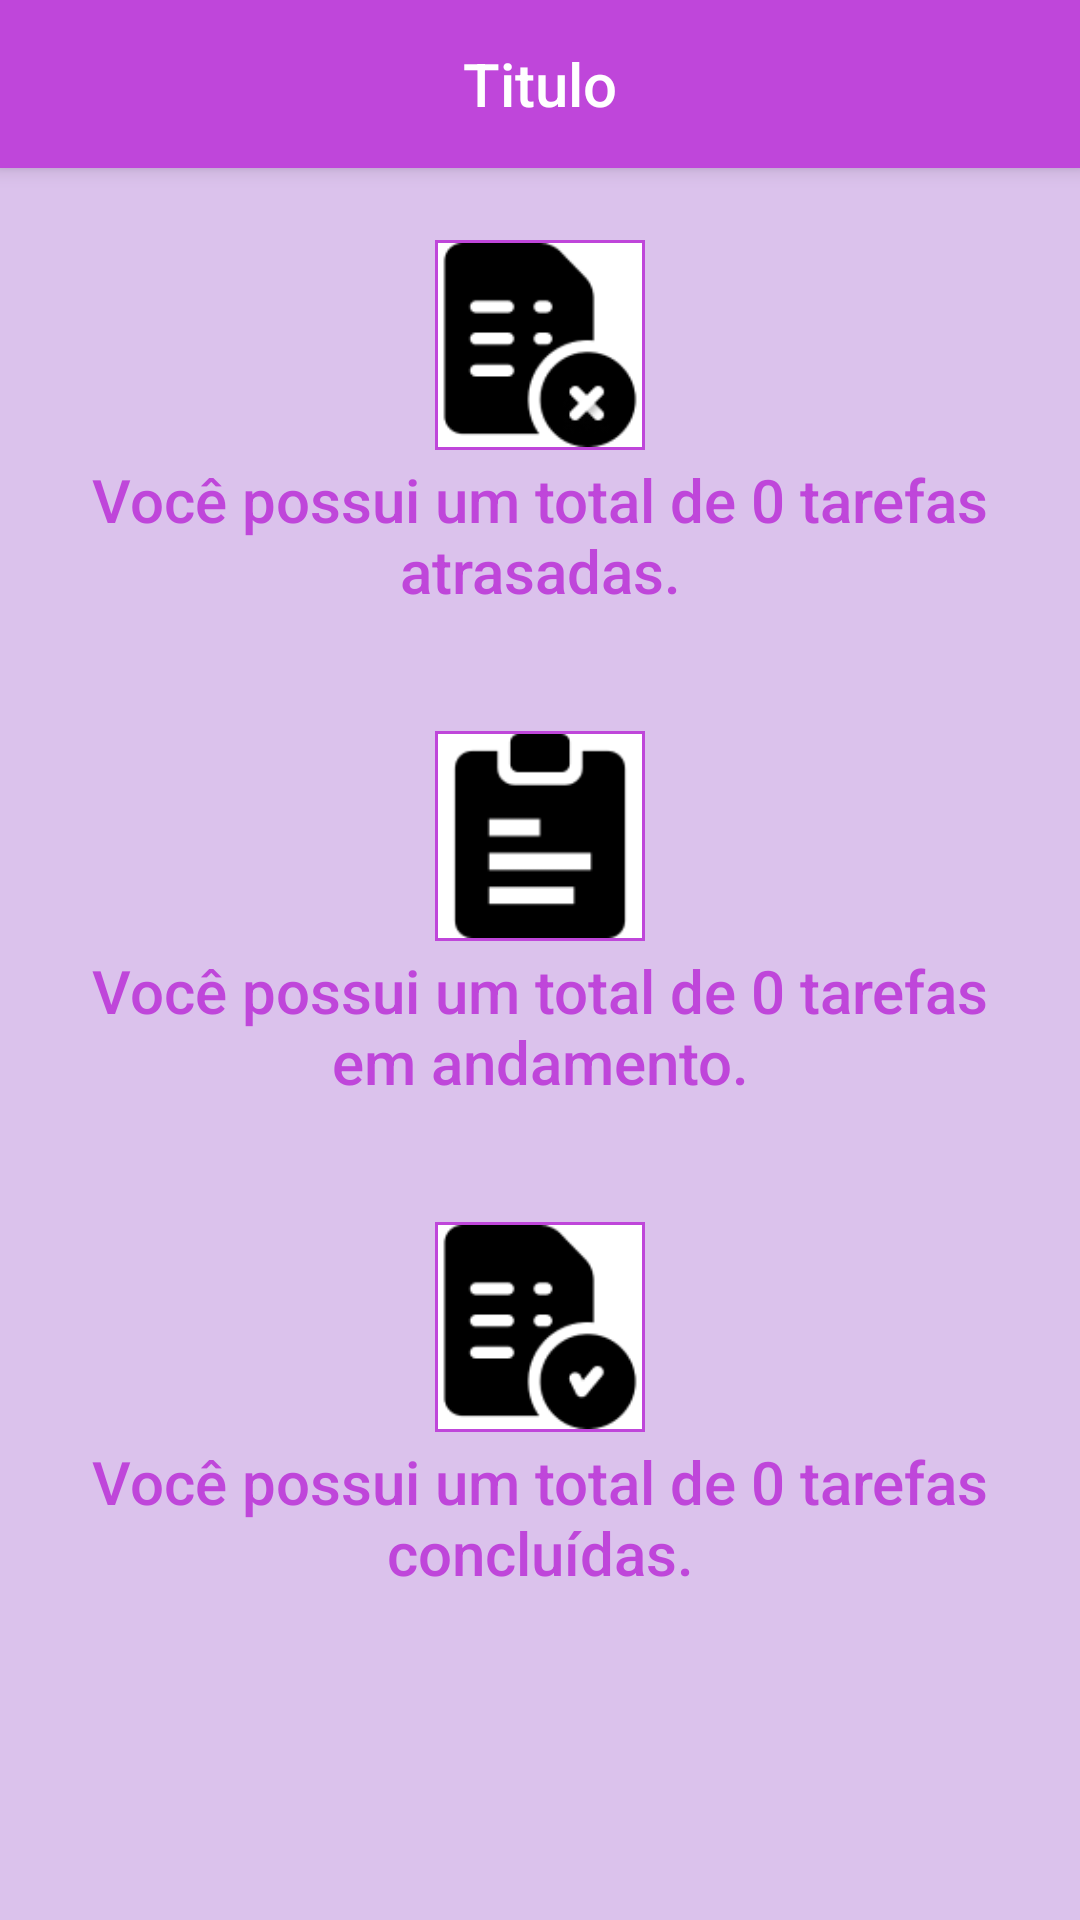

Write the Android layout XML for this screen, with the resource values it uses.
<!-- AndroidManifest.xml: application theme Theme.Principal.MyTaskList -->
<!-- res/layout/activity_estatisticas_usuario.xml -->
<?xml version="1.0" encoding="utf-8"?>
<androidx.drawerlayout.widget.DrawerLayout
    xmlns:android="http://schemas.android.com/apk/res/android"
    xmlns:tools="http://schemas.android.com/tools"
    xmlns:app="http://schemas.android.com/apk/res-auto"
    android:id="@+id/nav_drawer_layout"
    android:layout_width="match_parent"
    android:layout_height="match_parent"
    android:fitsSystemWindows="true">

    <androidx.coordinatorlayout.widget.CoordinatorLayout
        android:layout_width="match_parent"
        android:layout_height="match_parent">

        <com.google.android.material.appbar.AppBarLayout
            android:layout_width="match_parent"
            android:layout_height="wrap_content">

            <include layout="@layout/menu_toolbar_layout"
                android:layout_width="match_parent"
                android:layout_height="?attr/actionBarSize" />

        </com.google.android.material.appbar.AppBarLayout>


        <LinearLayout
            android:layout_width="match_parent"
            android:layout_height="wrap_content"
            android:layout_marginTop="80dp"
            android:layout_marginLeft="8dp"
            android:layout_marginRight="8dp"
            tools:context=".EstatisticasUsuarioActivity"
            android:orientation="vertical">

            <LinearLayout
                android:layout_width="70dp"
                android:layout_height="70dp"
                android:layout_marginLeft="8dp"
                android:layout_marginRight="8dp"
                android:layout_gravity="center"
                android:background="@color/colorPrimary">

                <ImageView
                    android:layout_width="match_parent"
                    android:layout_height="match_parent"
                    android:layout_margin="1dp"
                    android:layout_gravity="center_vertical"
                    android:src="@drawable/img_task_atrasada"
                    android:background="@color/white"/>
            </LinearLayout>

            <TextView
                android:id="@+id/txt_estatisticas_atrasadas"
                android:layout_width="wrap_content"
                android:layout_height="wrap_content"
                android:layout_marginTop="3dp"
                android:layout_marginLeft="8dp"
                android:layout_marginRight="8dp"
                android:textColor="@color/colorPrimary"
                android:gravity="center_horizontal"
                android:text="Você possui um total de 0 tarefas atrasadas."
                android:textAppearance="@style/TextAppearance.AppCompat.Title"/>

            <LinearLayout
                android:layout_width="70dp"
                android:layout_height="70dp"
                android:layout_marginTop="40dp"
                android:layout_marginLeft="8dp"
                android:layout_marginRight="8dp"
                android:layout_gravity="center"
                android:background="@color/colorPrimary">

                <ImageView
                    android:layout_width="match_parent"
                    android:layout_height="match_parent"
                    android:layout_margin="1dp"
                    android:layout_gravity="center_vertical"
                    android:src="@drawable/img_task_andamento"
                    android:background="@color/white"/>

            </LinearLayout>

            <TextView
                android:id="@+id/txt_estatisticas_andamento"
                android:layout_width="wrap_content"
                android:layout_height="wrap_content"
                android:textColor="@color/colorPrimary"
                android:gravity="center_horizontal"
                android:layout_marginTop="3dp"
                android:layout_marginLeft="8dp"
                android:layout_marginRight="8dp"
                android:text="Você possui um total de 0 tarefas em andamento."
                android:textAppearance="@style/TextAppearance.AppCompat.Title"/>

            <LinearLayout
                android:layout_width="70dp"
                android:layout_height="70dp"
                android:layout_marginTop="40dp"
                android:layout_marginLeft="8dp"
                android:layout_marginRight="8dp"
                android:layout_gravity="center"
                android:background="@color/colorPrimary">

                <ImageView
                    android:layout_width="match_parent"
                    android:layout_height="match_parent"
                    android:layout_margin="1dp"
                    android:layout_gravity="center_vertical"
                    android:src="@drawable/img_task_concluida"
                    android:background="@color/white"/>

            </LinearLayout>

            <TextView
                android:id="@+id/txt_estatisticas_concluidas"
                android:layout_width="wrap_content"
                android:layout_height="wrap_content"
                android:textColor="@color/colorPrimary"
                android:gravity="center_horizontal"
                android:layout_marginTop="3dp"
                android:layout_marginLeft="8dp"
                android:layout_marginRight="8dp"
                android:text="Você possui um total de 0 tarefas concluídas."
                android:textAppearance="@style/TextAppearance.AppCompat.Title"/>

        </LinearLayout>

    </androidx.coordinatorlayout.widget.CoordinatorLayout>

</androidx.drawerlayout.widget.DrawerLayout>
<!-- res/layout/menu_toolbar_layout.xml (included above) -->
<?xml version="1.0" encoding="utf-8"?>
<androidx.appcompat.widget.Toolbar xmlns:android="http://schemas.android.com/apk/res/android"
    android:layout_width="match_parent"
    android:layout_height="match_parent"
    android:background="@color/colorPrimary"
    android:id="@+id/toolbar">

    <TextView
        android:id="@+id/toolbar_title"
        android:layout_width="wrap_content"
        android:layout_height="wrap_content"
        android:layout_gravity="center"
        android:textColor="@android:color/white"
        android:text="Titulo"
        android:textAppearance="@android:style/TextAppearance.DeviceDefault.Widget.ActionBar.Title"/>

</androidx.appcompat.widget.Toolbar>
<!-- resources referenced by this layout -->
<resources>
  <color name="colorPrimary">#BF46DA</color>
  <color name="white">#FFFFFFFF</color>
  <!-- drawable img_task_andamento: png bitmap (drawable-v24, 1108 bytes) -->
  <!-- drawable img_task_atrasada: png bitmap (drawable-v24, 2565 bytes) -->
  <!-- drawable img_task_concluida: png bitmap (drawable-v24, 2312 bytes) -->
  <style name="Theme.Principal.MyTaskList" parent="Theme.MaterialComponents.Light.NoActionBar">
          
          <item name="colorPrimary">#BF46DA</item>
          <item name="colorPrimaryVariant">#D428DA</item>
          <item name="colorOnPrimary">@color/white</item>
          <item name="colorOnBackground">#DBC2EC</item>
          
          <item name="colorSecondary">#780FF1</item>
          <item name="colorSecondaryVariant">#480187</item>
          <item name="colorOnSecondary">@color/black</item>
          
          <item name="android:statusBarColor" tools:targetApi="l">?attr/colorPrimaryVariant</item>
          <item name="android:navigationBarColor" tools:targetApi="l">?attr/colorPrimaryVariant</item>
          <item name="android:colorBackground" tools:targetApi="l">?attr/colorOnBackground</item>
          
          <item name="android:forceDarkAllowed" tools:targetApi="q">false</item>
      </style>
  <color name="black">#FF000000</color>
</resources>
